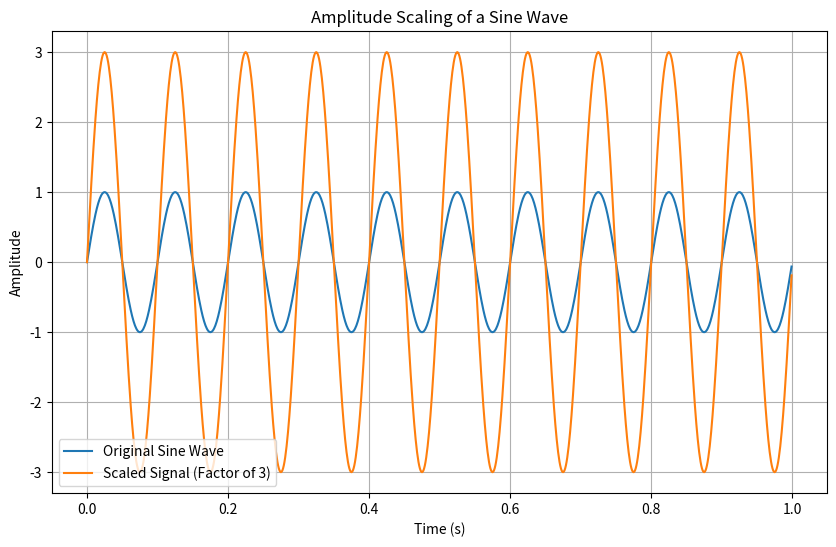

Here is the Python script that generated this plot:
import numpy as np
import matplotlib.pyplot as plt


fs = 1000 
f = 10     
T = 1     

t = np.linspace(0, T, T * fs, endpoint=False)

sine_wave = np.sin(2 * np.pi * f * t)

scaled_signal = 3 * sine_wave

plt.figure(figsize=(10, 6))
plt.plot(t, sine_wave, label='Original Sine Wave')
plt.plot(t, scaled_signal, label='Scaled Signal (Factor of 3)')
plt.title('Amplitude Scaling of a Sine Wave')
plt.xlabel('Time (s)')
plt.ylabel('Amplitude')
plt.legend()
plt.grid(True)
plt.show()
